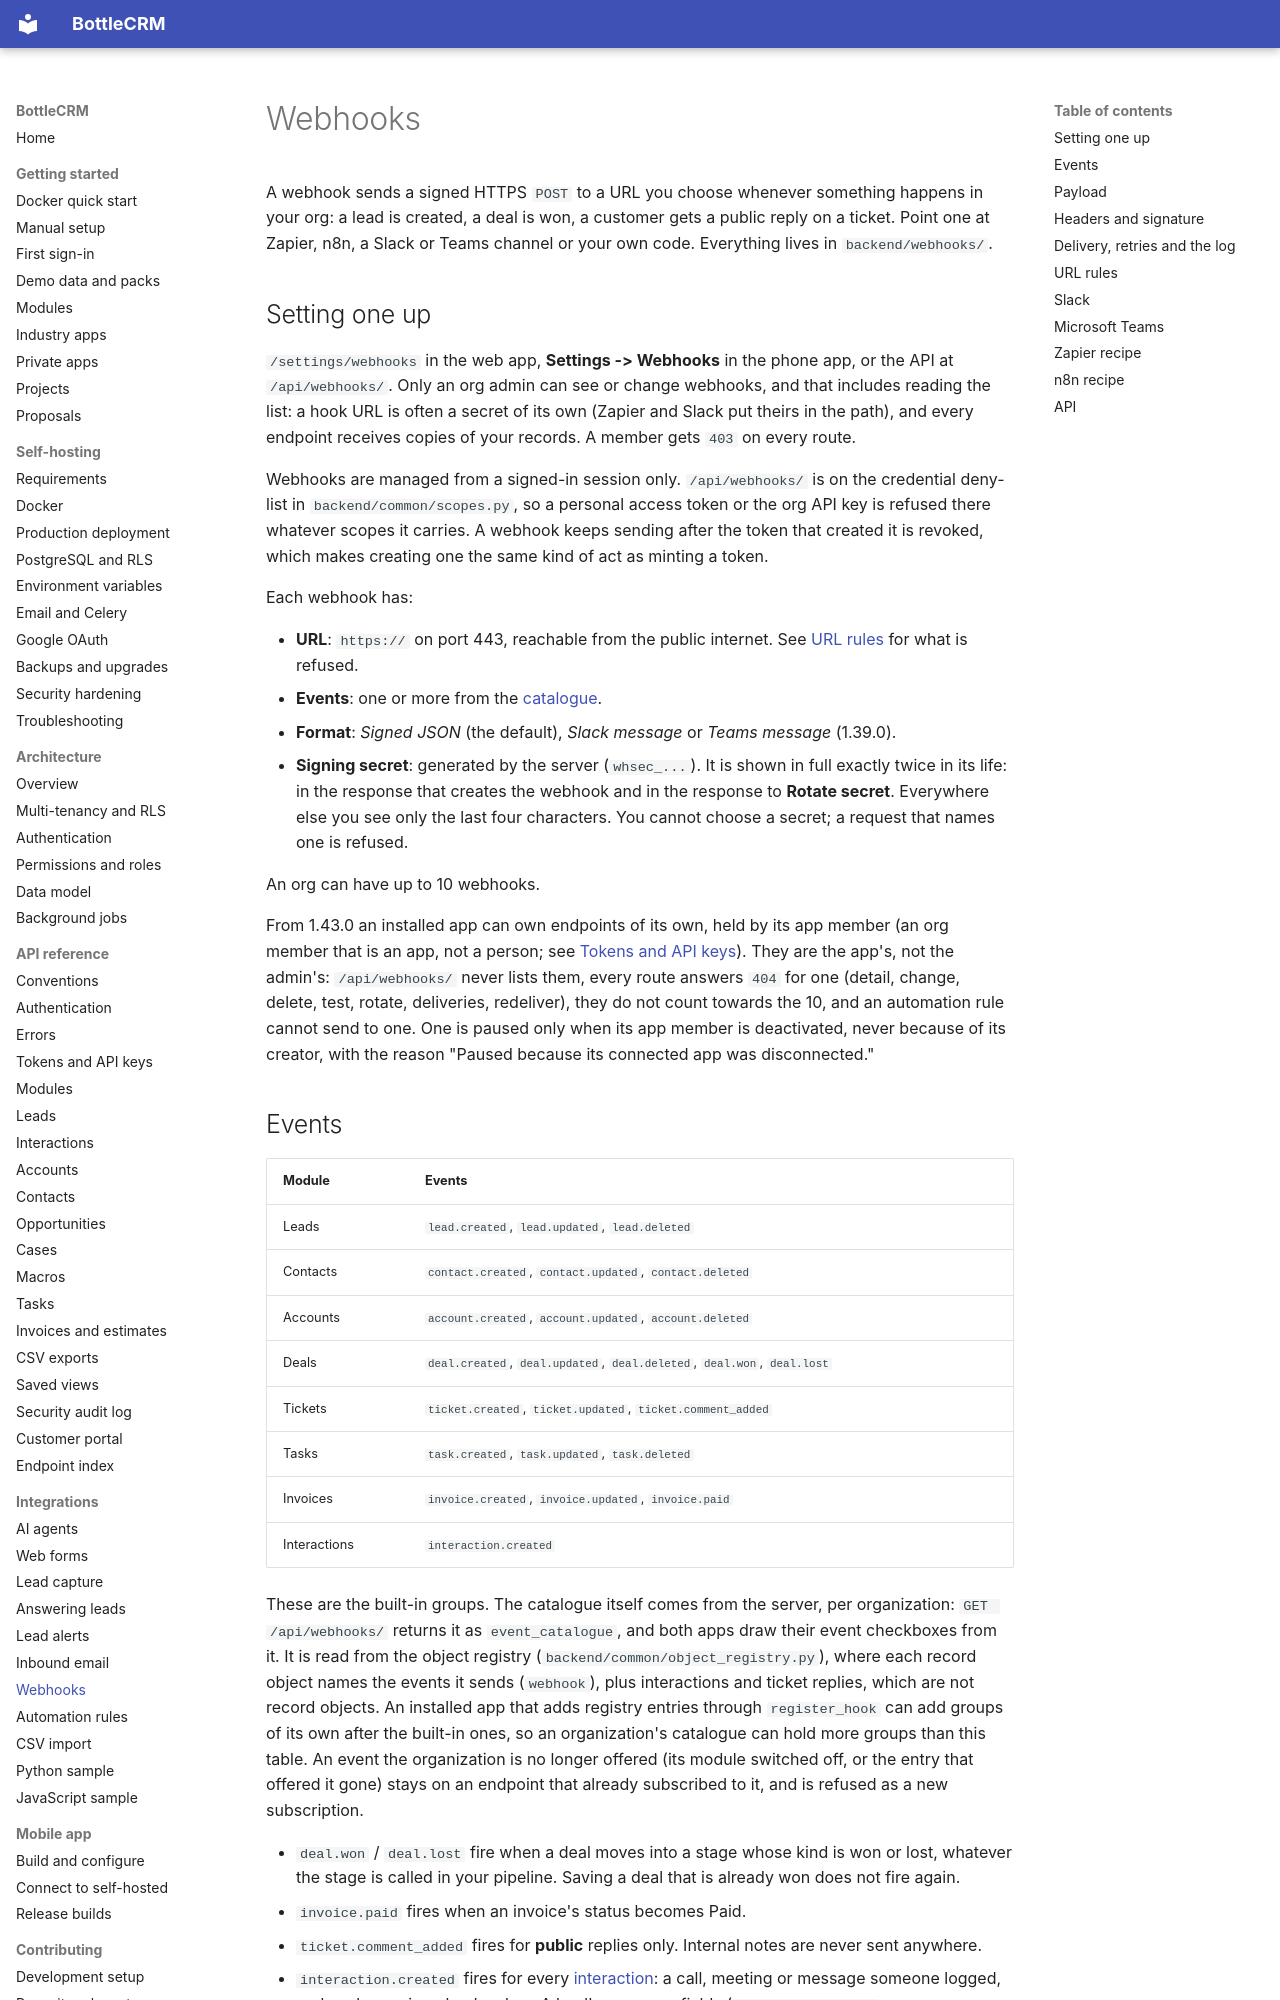

repository: Django-CRM/Django-CRM · page: integrations/webhooks/index.html · generator: mkdocs

# Webhooks

A webhook sends a signed HTTPS `POST` to a URL you choose whenever something happens in your org:
a lead is created, a deal is won, a customer gets a public reply on a ticket. Point one at Zapier,
n8n, a Slack or Teams channel or your own code. Everything lives in `backend/webhooks/`.

## Setting one up

`/settings/webhooks` in the web app, **Settings -> Webhooks** in the phone app, or the API at
`/api/webhooks/`. Only an org admin can see or change webhooks, and that includes reading the
list: a hook URL is often a secret of its own (Zapier and Slack put theirs in the path), and every
endpoint receives copies of your records. A member gets `403` on every route.

Webhooks are managed from a signed-in session only. `/api/webhooks/` is on the credential
deny-list in `backend/common/scopes.py`, so a personal access token or the org API key is refused
there whatever scopes it carries. A webhook keeps sending after the token that created it is
revoked, which makes creating one the same kind of act as minting a token.

Each webhook has:

- **URL**: `https://` on port 443, reachable from the public internet. See
  [URL rules](#url-rules) for what is refused.
- **Events**: one or more from the [catalogue](#events).
- **Format**: *Signed JSON* (the default), *Slack message* or *Teams message* (1.39.0).
- **Signing secret**: generated by the server (`whsec_...`). It is shown in full exactly twice in
  its life: in the response that creates the webhook and in the response to **Rotate secret**.
  Everywhere else you see only the last four characters. You cannot choose a secret; a request
  that names one is refused.

An org can have up to 10 webhooks.

From 1.43.0 an installed app can own endpoints of its own, held by its app member (an org member
that is an app, not a person; see [Tokens and API keys](../api/tokens-and-api-keys.md#app-members)).
They are the app's, not the admin's: `/api/webhooks/` never lists them, every route answers `404`
for one (detail, change, delete, test, rotate, deliveries, redeliver), they do not count towards
the 10, and an automation rule cannot send to one. One is paused only when its app member is
deactivated, never because of its creator, with the reason "Paused because its connected app was
disconnected."
